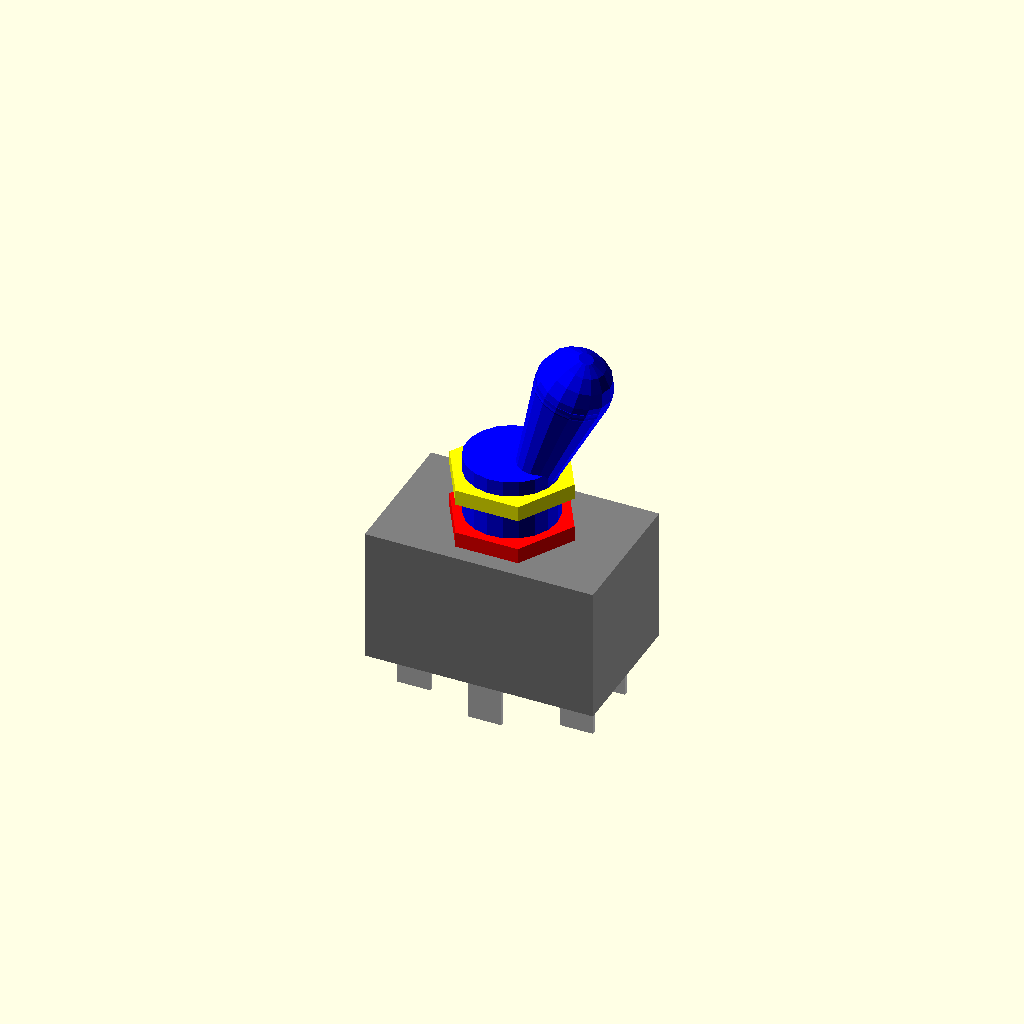
Cell 1: the model at its default parameters.
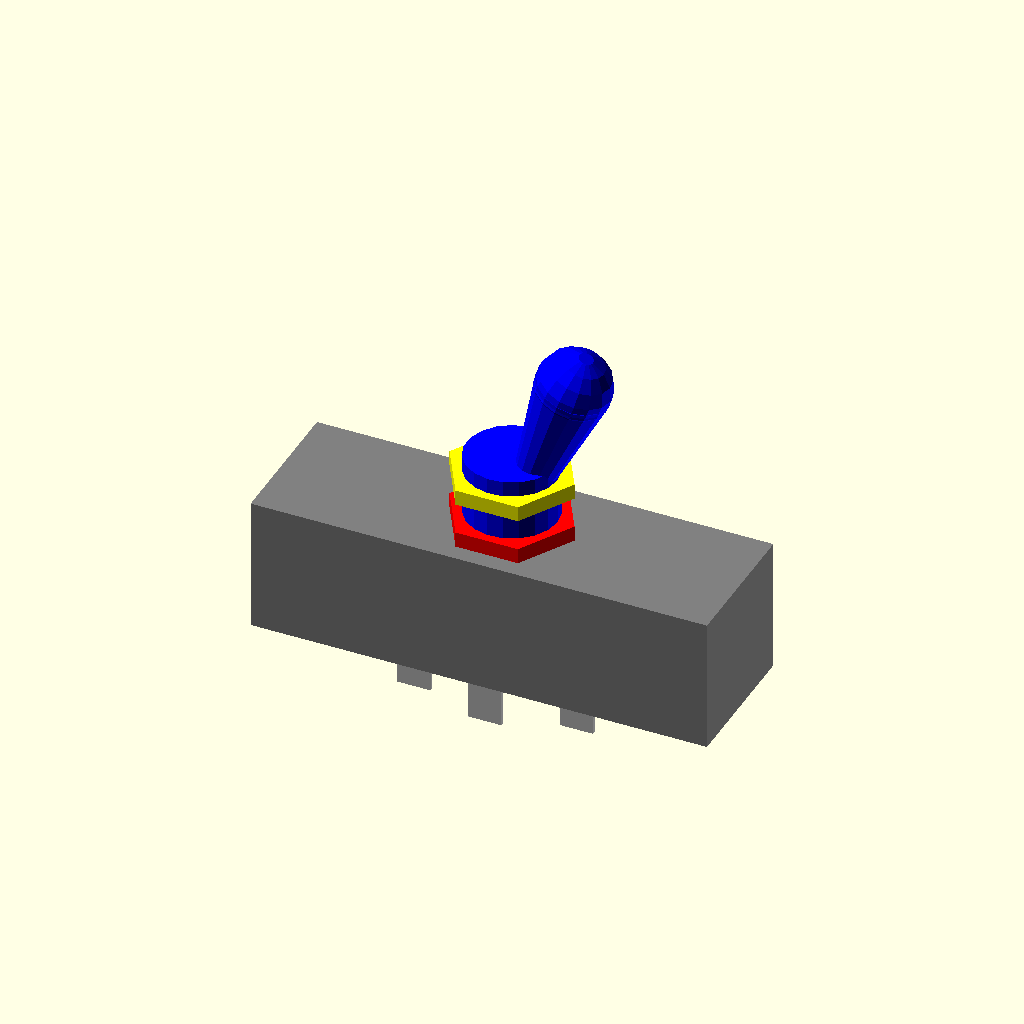
Cell 2: the same model with bX = 59.
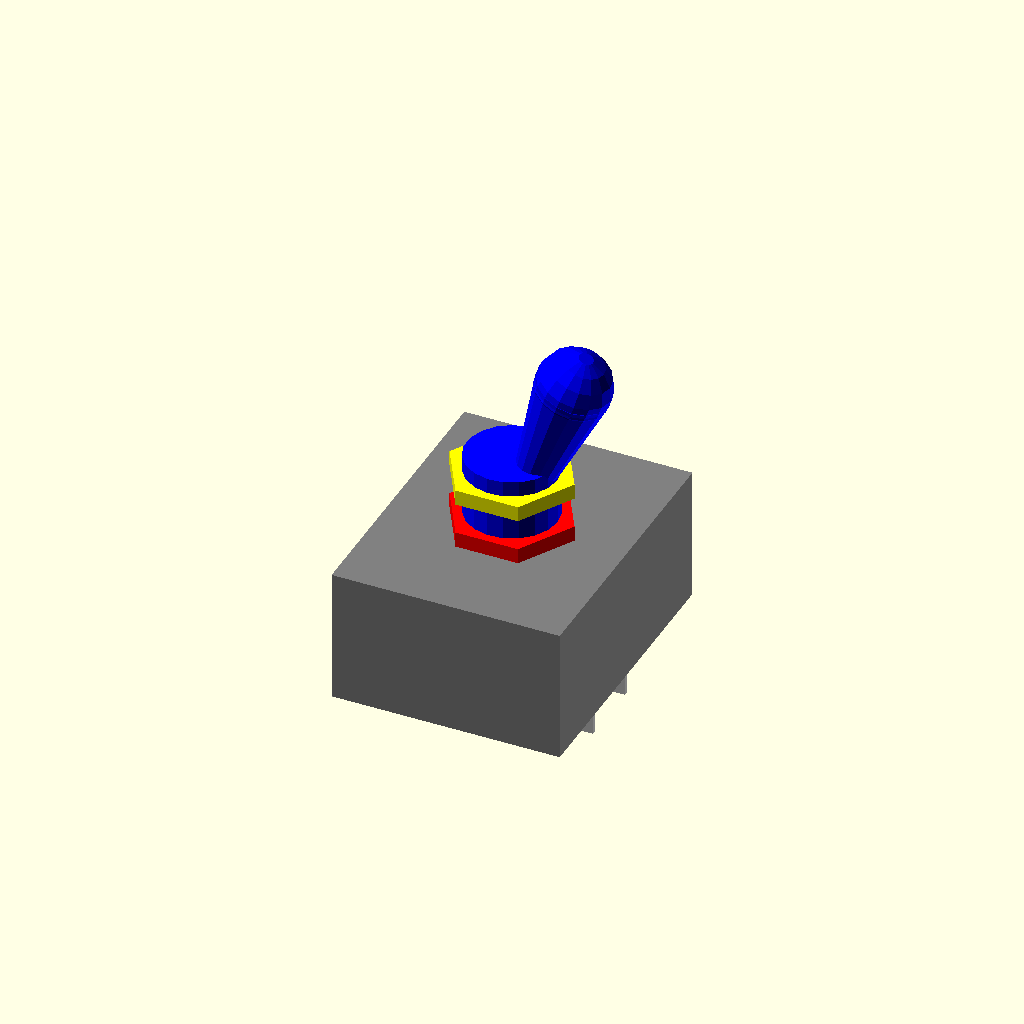
Cell 3: the same model with bY = 36.8.
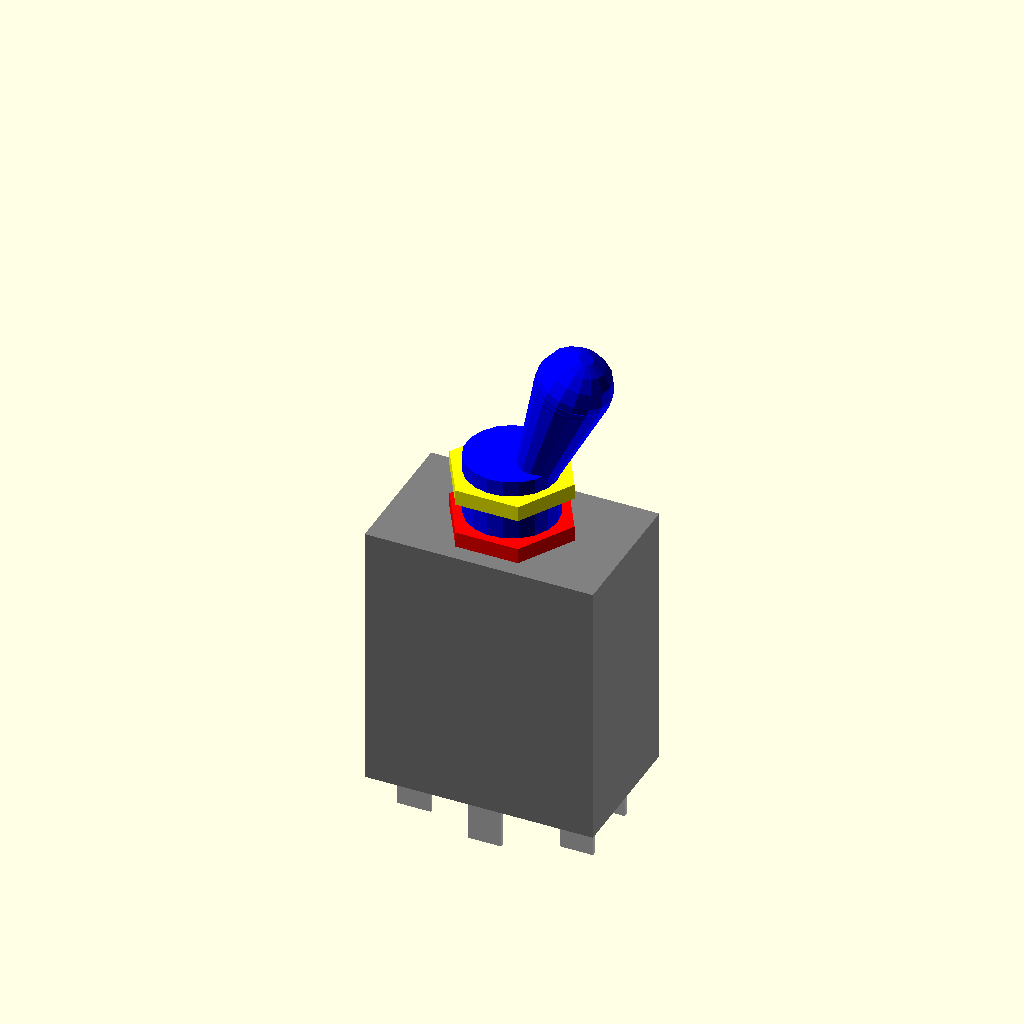
Cell 4 — bZ set to 34.7, the other parameters unchanged.
All cells are drawn from one camera (rotation 55°, 0°, 25°, orthographic, colour scheme Cornfield), so only the parameter changes between them.
The OpenSCAD source (inputs/thingiverse/files/thing-546981/Parametric-Toggle-Switch-Library9d4956a939968ccc7d0858b36ad7a66f-toggle-switch.scad):
/*
  Toggle Switch Library

  Aaron Ciuffo - aaron . ciuffo 2 gmail com

  2014 Nov 15

  Paramaters:
    nut1H - height of nut 1 on screw 
    nut2H - height of nut 2 OVER nut 1
    cener = body/nut


*/

/*[Base Dimensions]*/
bX=29.5;
bY=18.4;
bZ=17.35;

/*[Tabs]*/
//Dimensions
tabX=4.3;
tabY=0.5;
tabZ=6;
//position of center terminals
centerX=0;
centerY=14.7/2;
endX=21/2;
endY=8.8/2;


/*[Screw Mount]*/
screwDia=11.8;
screwZ=10;

/*[Toggle Dimensions]*/
tgDia2=4.8; //diamter at top
tgDia1=2; //diameter at bottom
tgZ=13.4;
swAngle=20;

/*[Mounting Nut]*/
nutFlat=14; //distance across flats
nutThick=2; //thickness

module body() {
  translate([]) 
    cube([bX, bY, bZ], center=true);
}

module toggle() {
  union() {
    cylinder(h=screwZ, r=screwDia/2);
    rotate([0, swAngle, 0])
    union() {
      translate([0, 0, screwZ-5]) rotate([0, 0, 0])
        cylinder(h=tgZ+5, r1=tgDia1, r2=tgDia2);
      translate([0, 0, screwZ+tgZ])
        sphere(r=tgDia2, center=true);
    }

  }
}

module nut() {
  nutRad=nutFlat/2*1/cos(30);
  cylinder(r=nutRad, h=nutThick, $fn=6);
}


module tab() {
  cube([tabX, tabY, tabZ], center=true);
}

module placeTabs(mir=1) {
  //center terminal
  translate([mir*centerX, mir*centerY, 0])
    tab();
  translate([mir*endX, mir*endY, 0])
    tab();
  translate([-1*mir*endX, mir*endY, 0])
    tab();
}

module assemble(nut1H=0, nut2H=nutThick) {
  union() {
    color("gray") body();
    translate([0, 0, bZ/2])
      color("blue") toggle();
    translate([0, 0, -bZ/2-tabZ/2])
      color("silver") placeTabs();
    translate([0, 0, -bZ/2-tabZ/2])
      color("silver") placeTabs(mir=-1);
    translate([0, 0, bZ/2+nut1H])
      color("red") nut();
    translate([0, 0, bZ/2+nut2H+nutThick
    ])
      color("yellow") nut();

  }

}

module switch(nut1H=0, nut2H=nutThick, center="body") {
  if (center=="nut") {
    translate([0, 0, -bZ/2-nut1H-nutThick])
      assemble(nut1H, nut2H);
    
  } else {
    assemble(nut1H, nut2H);
  }
}


switch(nut1H=0, nut2H=4, center="nut");
Customizer parameters (derived from the source; name, type, default, range or options):
bX: number, default 29.5
bY: number, default 18.4
bZ: number, default 17.35
tabX: number, default 4.3
tabY: number, default 0.5
tabZ: number, default 6
centerX: number, default 0
screwDia: number, default 11.8
screwZ: number, default 10
tgDia2: number, default 4.8
tgDia1: number, default 2
tgZ: number, default 13.4
swAngle: number, default 20
nutFlat: number, default 14
nutThick: number, default 2
